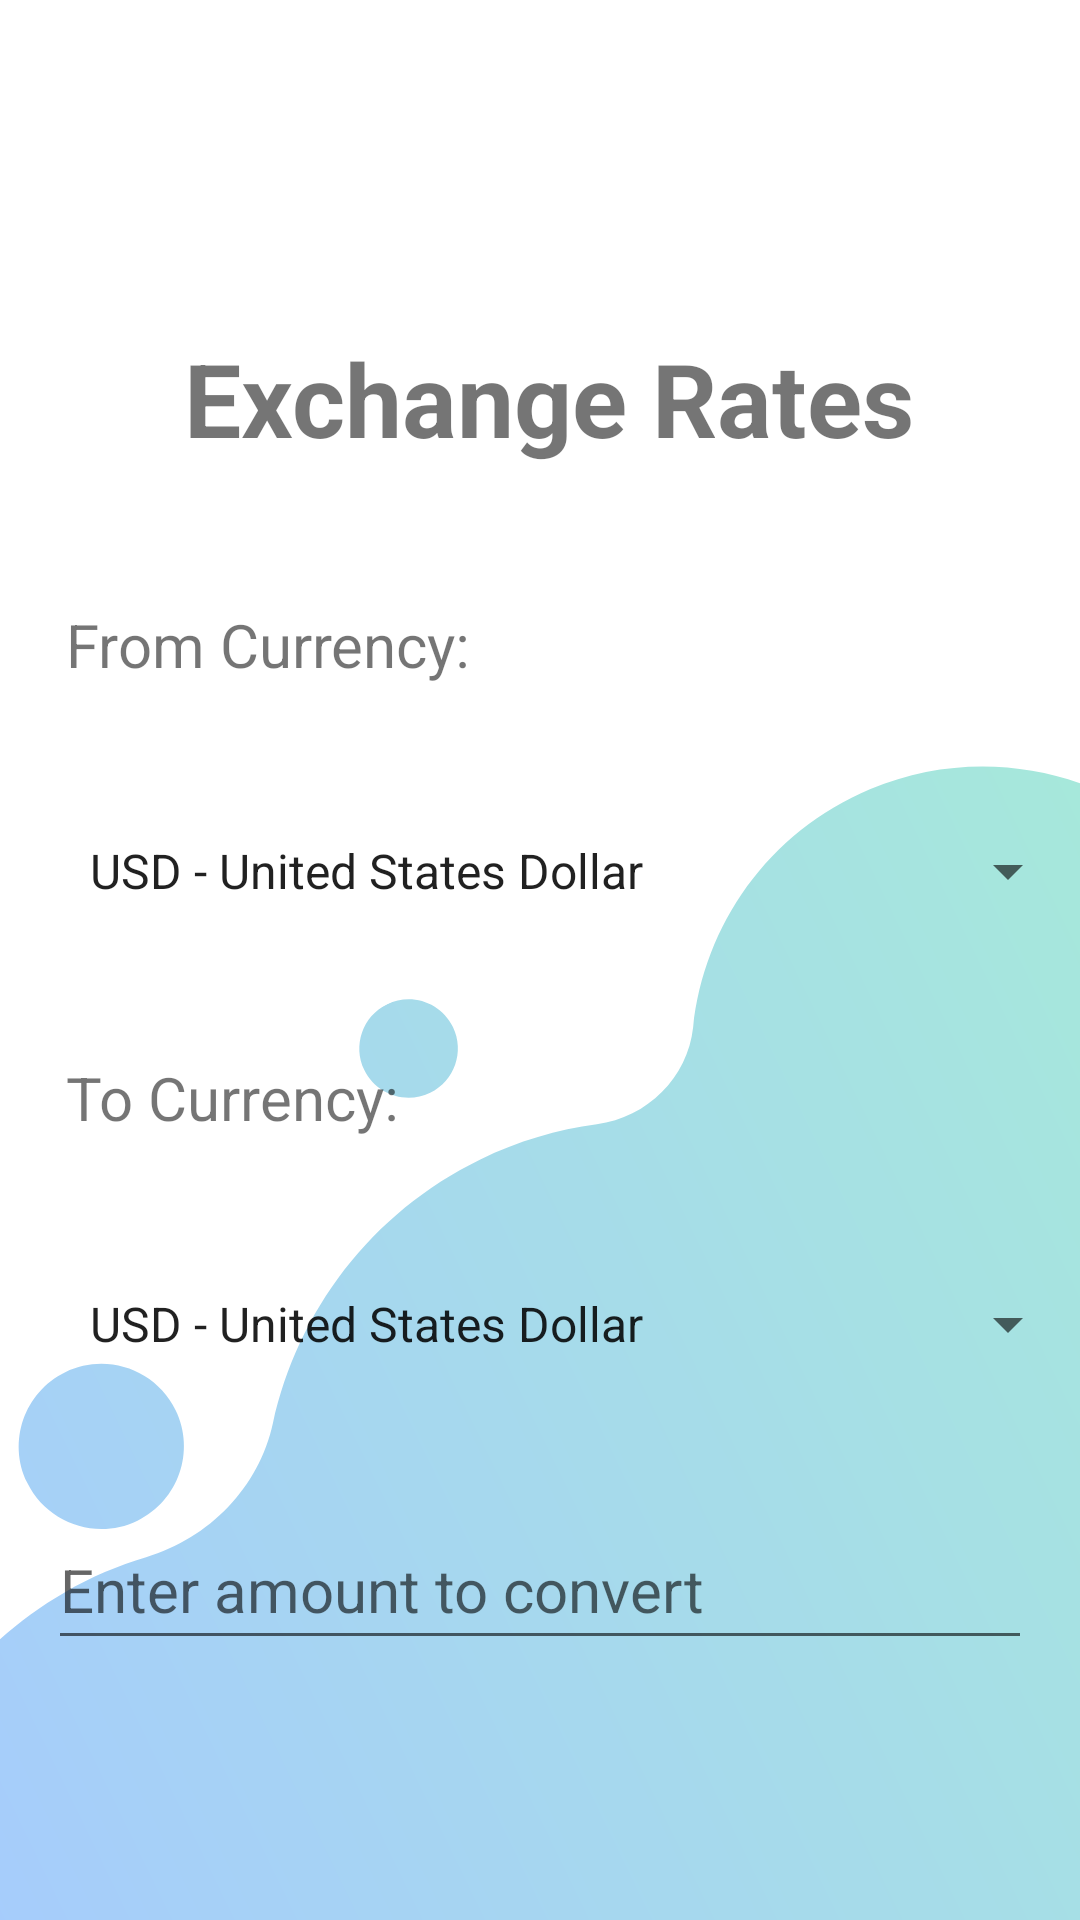

Produce the Android XML layout that renders to this screen, including the resource entries it uses.
<!-- AndroidManifest.xml: application theme Theme.PersonalFinanceManagementApp -->
<!-- res/layout/activity_finance_calculator_currency_convertor.xml -->
<?xml version="1.0" encoding="utf-8"?>
    <RelativeLayout xmlns:android="http://schemas.android.com/apk/res/android"
        xmlns:app="http://schemas.android.com/apk/res-auto"
        xmlns:tools="http://schemas.android.com/tools"
        android:layout_width="match_parent"
        android:layout_height="match_parent"
        android:background="@drawable/page_bg"
        tools:context=".FinanceCalculatorCurrencyConvertor">


    <ImageView
        android:id="@+id/imageView7"
        android:layout_width="150dp"
        android:layout_height="80dp"
        android:layout_marginTop="10dp"
        app:srcCompat="@drawable/mlogo" />

    <TextView
        android:id="@+id/textView_heading"
        android:layout_width="397dp"
        android:layout_height="wrap_content"
        android:layout_below="@+id/imageView7"
        android:layout_alignStart="@+id/imageView7"
        android:layout_alignLeft="@+id/imageView7"
        android:layout_marginStart="6dp"
        android:layout_marginLeft="6dp"
        android:layout_marginTop="20dp"
        android:layout_marginBottom="30dp"
        android:text="Exchange Rates"
        android:textAlignment="center"
        android:textSize="34sp"
        android:textStyle="bold" />

    <TextView
        android:id="@+id/textView_from"
        android:layout_width="wrap_content"
        android:layout_height="wrap_content"
        android:layout_below="@+id/textView_heading"
        android:layout_alignStart="@+id/textView_heading"
        android:layout_alignLeft="@+id/textView_heading"
        android:layout_marginLeft="16dp"
        android:layout_marginTop="16dp"
        android:layout_marginBottom="16dp"
        android:text="From Currency:"
        android:textSize="20sp" />

    <Spinner
        android:id="@+id/spinner_from"
        android:layout_width="380dp"
        android:layout_height="60dp"
        android:layout_below="@+id/textView_from"
        android:layout_alignStart="@+id/textView_from"
        android:layout_alignLeft="@+id/textView_from"
        android:layout_marginTop="16dp"
        android:layout_marginBottom="16dp"
        android:entries="@array/currencies" />

    <TextView
        android:id="@+id/textView_to"
        android:layout_width="wrap_content"
        android:layout_height="wrap_content"
        android:layout_below="@+id/spinner_from"
        android:layout_alignStart="@+id/textView_from"
        android:layout_alignLeft="@+id/textView_from"
        android:layout_marginTop="16dp"
        android:layout_marginBottom="16dp"
        android:text="To Currency:"
        android:textSize="20sp" />

    <Spinner
        android:id="@+id/spinner_to"
        android:layout_width="380dp"
        android:layout_height="60dp"
        android:layout_below="@+id/textView_to"
        android:layout_alignStart="@+id/textView_to"
        android:layout_alignLeft="@+id/textView_to"
        android:layout_marginTop="16dp"
        android:layout_marginBottom="16dp"
        android:entries="@array/currencies" />

    <EditText
        android:id="@+id/editText_amount"
        android:layout_width="match_parent"
        android:layout_height="50dp"
        android:layout_below="@+id/spinner_to"
        android:layout_marginLeft="16dp"
        android:layout_marginTop="16dp"
        android:layout_marginRight="16dp"
        android:layout_marginBottom="16dp"
        android:ems="10"
        android:hint="Enter amount to convert"
        android:inputType="numberDecimal"
        android:textSize="20sp" />

    <Button
        android:id="@+id/button_convert"
        android:layout_width="250dp"
        android:layout_height="70dp"
        android:layout_below="@+id/editText_amount"
        android:layout_marginLeft="75dp"
        android:layout_marginTop="113dp"
        android:layout_marginRight="16dp"
        android:layout_marginBottom="16dp"
        android:backgroundTint="@color/Teal"
        android:drawableRight="@drawable/convert"
        android:text="Convert"
        android:textColor="@color/white"
        android:textAlignment="viewStart"
        android:textSize="20sp" />

    <TextView
        android:id="@+id/textViewFromResult"
        android:layout_width="match_parent"
        android:layout_height="40dp"
        android:layout_below="@+id/textViewToResult"
        android:layout_marginLeft="16dp"
        android:layout_marginTop="-105dp"
        android:layout_marginRight="16dp"
        android:layout_marginBottom="16dp"
        android:textSize="24sp" />

    <TextView
        android:id="@+id/textViewToResult"
        android:layout_width="match_parent"
        android:layout_height="40dp"
        android:layout_below="@+id/button_convert"
        android:layout_marginLeft="16dp"
        android:layout_marginTop="-130dp"
        android:layout_marginRight="16dp"
        android:layout_marginBottom="16dp"
        android:textSize="24sp" />
</RelativeLayout>
<!-- resources referenced by this layout -->
<resources>
  <array name="currencies">
          <item>USD - United States Dollar</item>
          <item>EUR - Euro</item>
          <item>GBP - British Pound</item>
          <item>JPY - Japanese Yen</item>
          <item>CNY - Chinese Yuan</item>
          <item>LKR - Sri Lankan Rupees</item>
          
      </array>
  <color name="Teal">#256D85</color>
  <color name="white">#FFFFFFFF</color>
  <!-- drawable page_bg: png bitmap (drawable, 64129 bytes) -->
  <style name="Theme.PersonalFinanceManagementApp" parent="Theme.AppCompat.Light.NoActionBar">
          
          <item name="colorPrimary">@color/darkBlue</item>
          <item name="colorPrimaryVariant">@color/darkBlue</item>
          <item name="colorOnPrimary">@color/white</item>
          
          <item name="colorSecondary">@color/teal_200</item>
          <item name="colorSecondaryVariant">@color/teal_700</item>
          <item name="colorOnSecondary">@color/black</item>
          
          <item name="android:statusBarColor">?attr/colorPrimaryVariant</item>
          
  
  
      </style>
  <color name="darkBlue">#002B5B</color>
  <color name="teal_200">#FF03DAC5</color>
  <color name="teal_700">#FF018786</color>
  <color name="black">#FF000000</color>
</resources>
